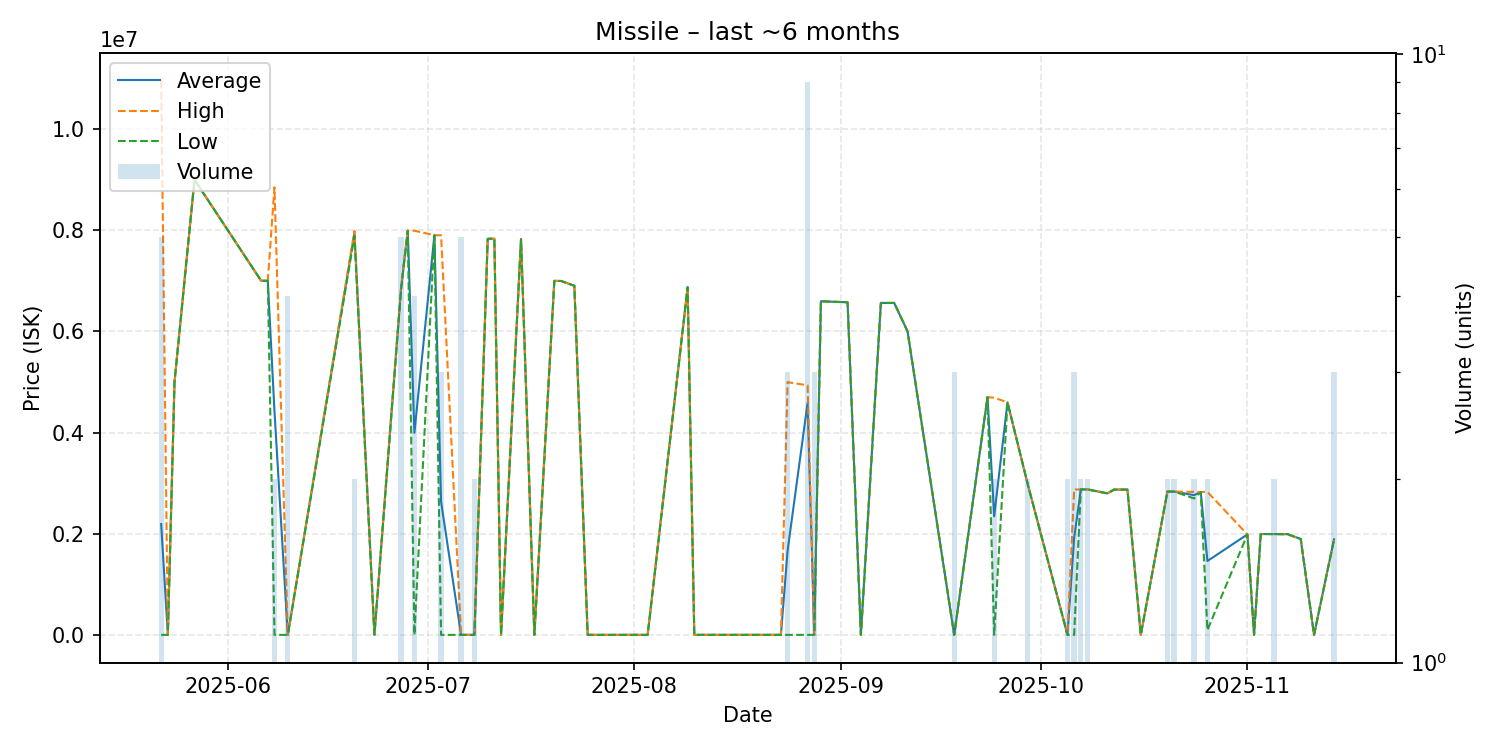

The file beside this chart, header and first rows:
date, average, highest, lowest, order_count, volume
2025-05-22, 2194825, 10950000, 6031, 3, 5
2025-05-23, 6031, 6031, 6031, 1, 1
2025-05-24, 4999000, 4999000, 4999000, 1, 1
2025-05-27, 8995000, 8995000, 8995000, 1, 1
2025-06-06, 6999000, 6999000, 6999000, 1, 1
2025-06-07, 7000000, 7000000, 7000000, 1, 1
2025-06-08, 4425604, 8845000, 6208, 2, 2
2025-06-10, 6213, 6213, 6213, 3, 4
2025-06-20, 7936000, 7985000, 7887000, 2, 2
2025-06-23, 6222, 6222, 6222, 1, 1
2025-06-27, 6844400, 6898000, 6829500, 5, 5
2025-06-28, 7988000, 7988000, 7988000, 1, 1
2025-06-29, 3996863, 7987500, 6226, 3, 4
2025-07-02, 7899000, 7899000, 7899000, 1, 1
2025-07-03, 2636489, 7897000, 6233, 3, 3
2025-07-06, 6232, 6233, 6231, 2, 5
2025-07-08, 6234, 6234, 6234, 1, 2
2025-07-10, 7828000, 7828000, 7828000, 1, 1
2025-07-11, 7829000, 7829000, 7829000, 1, 1
2025-07-12, 6234, 6234, 6234, 1, 1
2025-07-15, 7820000, 7820000, 7820000, 1, 1
2025-07-17, 6234, 6234, 6234, 1, 1
2025-07-20, 6997000, 6997000, 6997000, 1, 1
2025-07-21, 6995000, 6995000, 6995000, 1, 1
2025-07-23, 6900000, 6900000, 6900000, 1, 1
2025-07-25, 6241, 6241, 6241, 1, 1
2025-08-03, 6241, 6241, 6241, 1, 1
2025-08-09, 6873000, 6873000, 6873000, 1, 1
2025-08-10, 6244, 6244, 6244, 1, 1
2025-08-18, 6303, 6303, 6303, 1, 1
2025-08-23, 6309, 6309, 6309, 1, 1
2025-08-24, 1669873, 4997000, 6309, 2, 3
2025-08-27, 4585256, 4934500, 6306, 8, 9
2025-08-28, 6307, 6308, 6306, 2, 3
2025-08-29, 6594000, 6594000, 6594000, 1, 1
2025-09-02, 6574000, 6574000, 6574000, 1, 1
2025-09-04, 6405, 6405, 6405, 1, 1
2025-09-07, 6561000, 6561000, 6561000, 1, 1
2025-09-09, 6561000, 6561000, 6561000, 1, 1
2025-09-11, 6000000, 6000000, 6000000, 1, 1
2025-09-18, 6414, 6414, 6414, 1, 3
2025-09-23, 4700000, 4700000, 4700000, 1, 1
2025-09-24, 2347708, 4689000, 6417, 2, 2
2025-09-26, 4599000, 4599000, 4599000, 1, 1
2025-09-29, 3000000, 3000000, 3000000, 2, 2
2025-10-05, 6423, 6424, 6422, 2, 2
2025-10-06, 1920803, 2878000, 6410, 2, 3
2025-10-07, 2877500, 2878000, 2877000, 2, 2
2025-10-08, 2879000, 2879000, 2879000, 2, 2
2025-10-11, 2800000, 2800000, 2800000, 1, 1
2025-10-12, 2876000, 2876000, 2876000, 1, 1
2025-10-13, 2875000, 2875000, 2875000, 1, 1
2025-10-14, 2876000, 2876000, 2876000, 1, 1
2025-10-16, 6413, 6413, 6413, 1, 1
2025-10-20, 2835500, 2836000, 2835000, 2, 2
2025-10-21, 2836000, 2836000, 2836000, 2, 2
2025-10-24, 2765000, 2830000, 2700000, 2, 2
2025-10-25, 2827000, 2827000, 2827000, 1, 1
2025-10-26, 1464500, 2829000, 100000, 2, 2
2025-11-01, 1990000, 1990000, 1990000, 1, 1
... 8 more rows
